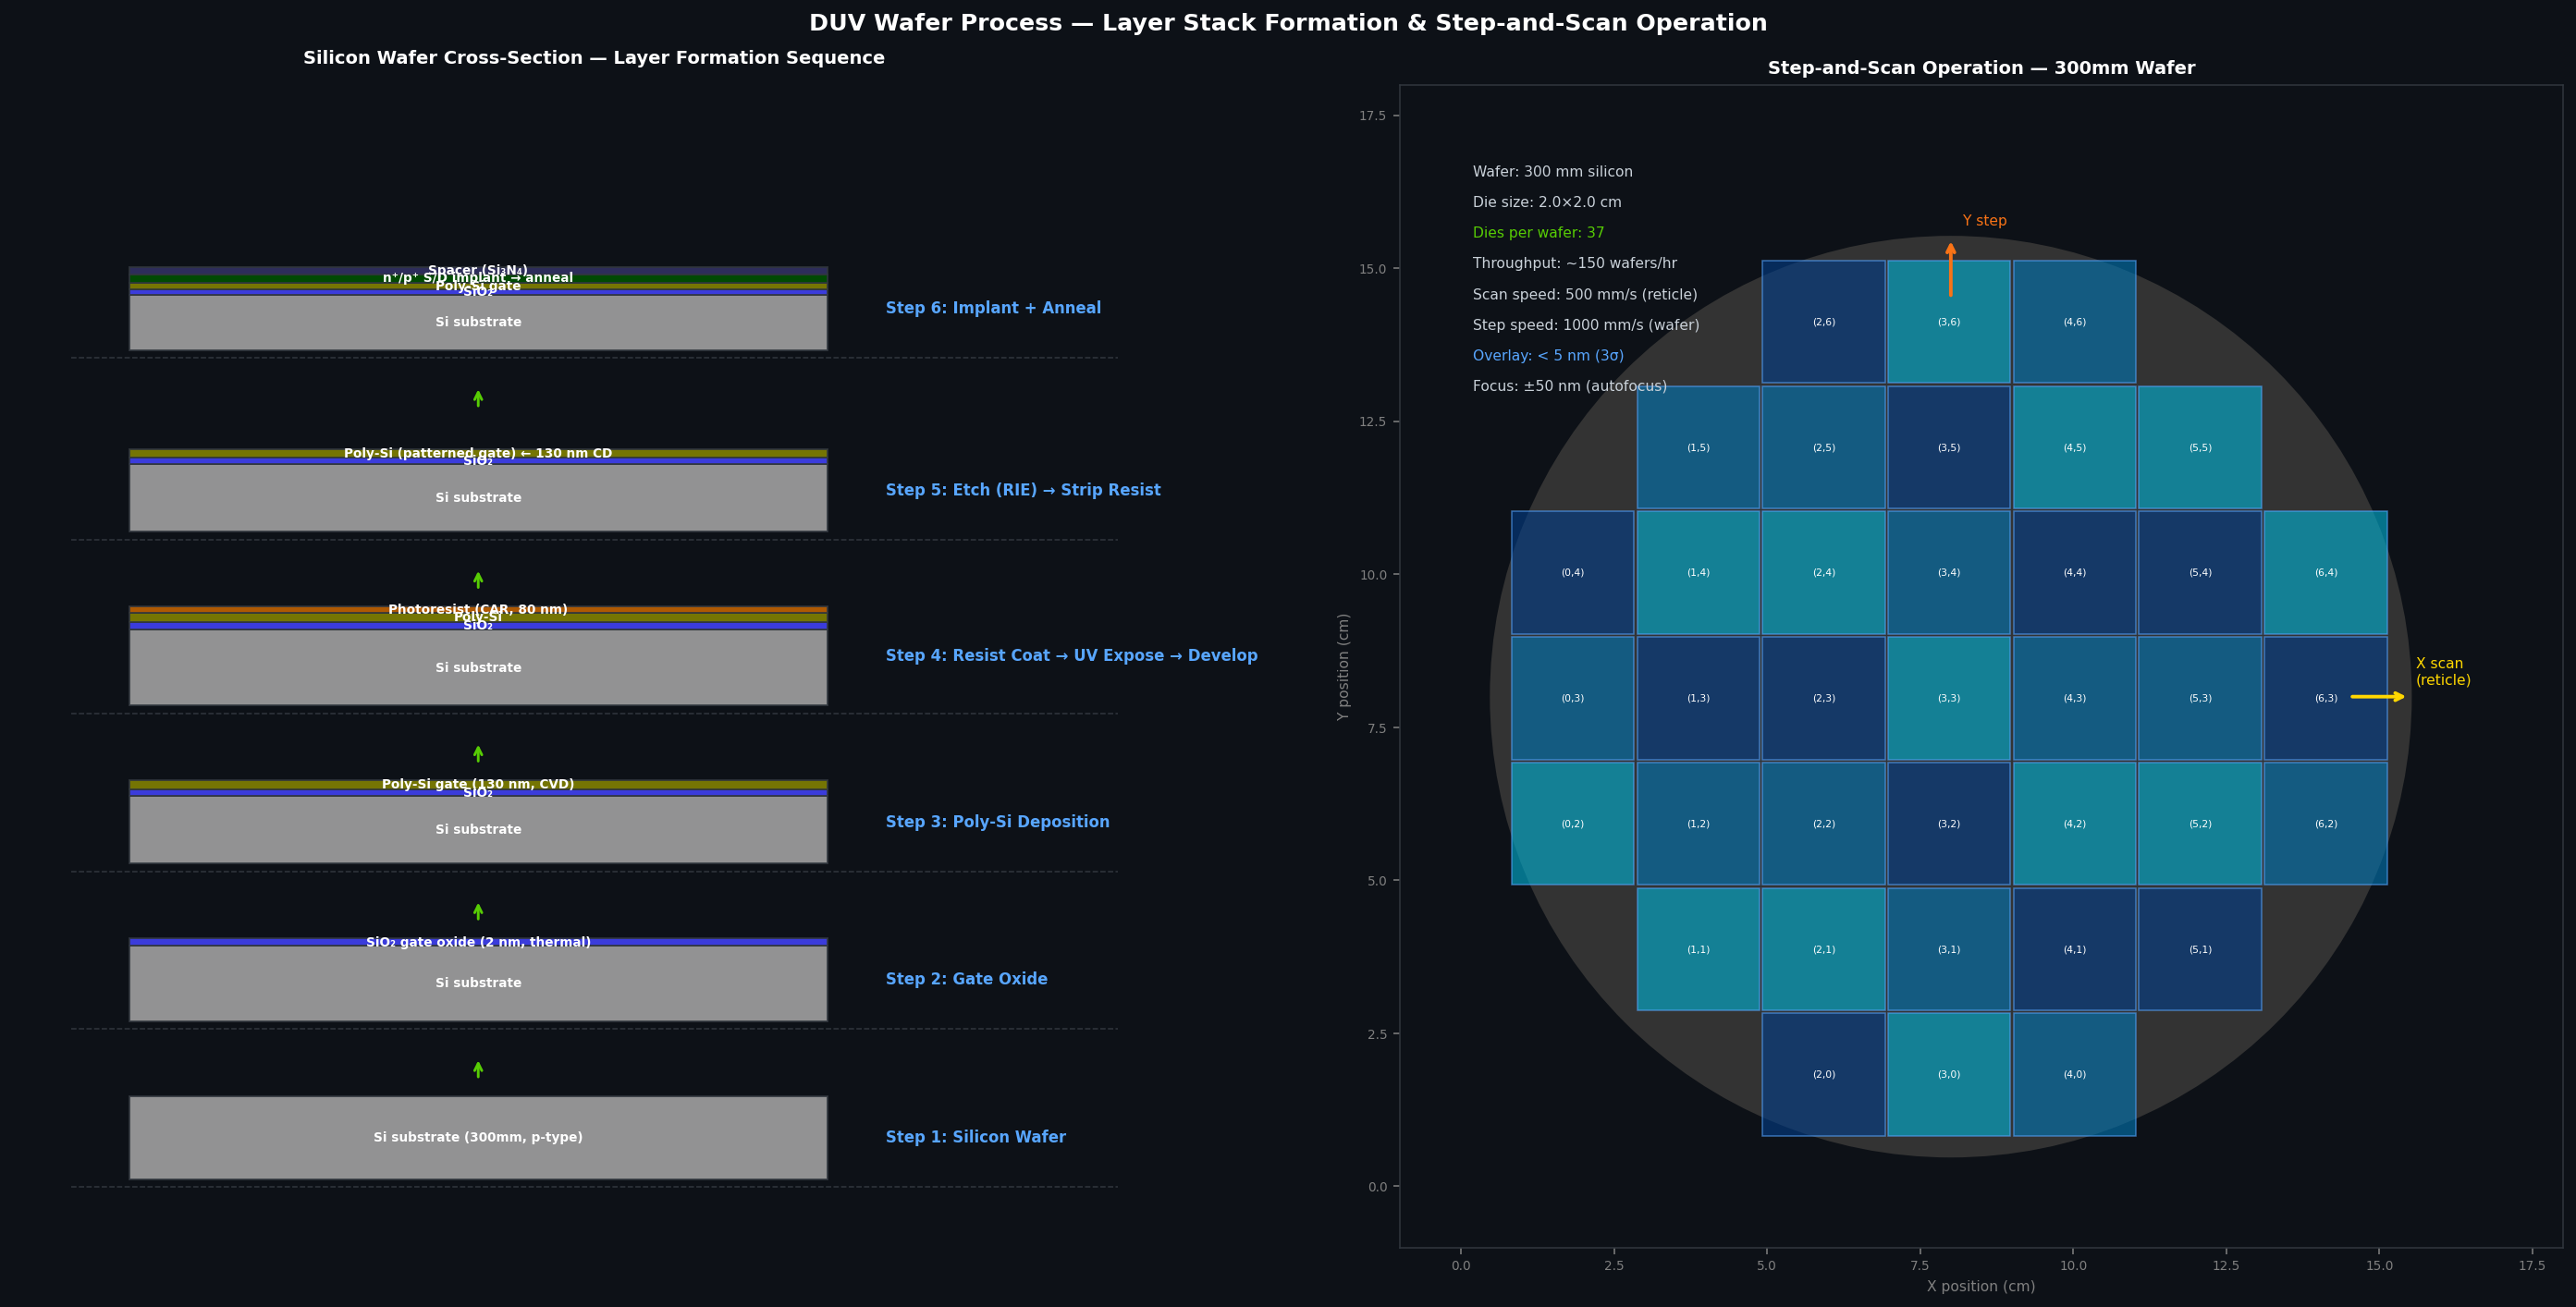

Reproduce this figure in Python.
import matplotlib
matplotlib.use('Agg')
import matplotlib.pyplot as plt
import matplotlib.patches as patches
import numpy as np

fig, axes = plt.subplots(1, 2, figsize=(20, 10), facecolor='#0d1117')
fig.suptitle('DUV Wafer Process — Layer Stack Formation & Step-and-Scan Operation',
             color='white', fontsize=13, fontweight='bold')

# ============ LEFT: Wafer cross-section process steps ============
ax = axes[0]
ax.set_facecolor('#0d1117')
ax.set_xlim(0, 10)
ax.set_ylim(-1, 14)
ax.axis('off')
ax.set_title('Silicon Wafer Cross-Section — Layer Formation Sequence', 
             color='white', fontsize=10, fontweight='bold')

steps = [
    # (y, height, layers, title)
    (0.0, 1.5, [('#aaaaaa', 4.0, 'Si substrate (300mm, p-type)')], 
     'Step 1: Silicon Wafer'),
    (2.0, 1.5, [
        ('#aaaaaa', 4.0, 'Si substrate'),
        ('#4444ff', 0.4, 'SiO₂ gate oxide (2 nm, thermal)')], 
     'Step 2: Gate Oxide'),
    (4.0, 1.5, [
        ('#aaaaaa', 4.0, 'Si substrate'),
        ('#4444ff', 0.4, 'SiO₂'),
        ('#888800', 0.5, 'Poly-Si gate (130 nm, CVD)')], 
     'Step 3: Poly-Si Deposition'),
    (6.0, 1.8, [
        ('#aaaaaa', 4.0, 'Si substrate'),
        ('#4444ff', 0.4, 'SiO₂'),
        ('#888800', 0.5, 'Poly-Si'),
        ('#cc6600', 0.35, 'Photoresist (CAR, 80 nm)')], 
     'Step 4: Resist Coat → UV Expose → Develop'),
    (8.2, 1.5, [
        ('#aaaaaa', 4.0, 'Si substrate'),
        ('#4444ff', 0.4, 'SiO₂'),
        ('#888800', 0.5, 'Poly-Si (patterned gate) ← 130 nm CD')], 
     'Step 5: Etch (RIE) → Strip Resist'),
    (10.5, 1.5, [
        ('#aaaaaa', 4.0, 'Si substrate'),
        ('#4444ff', 0.4, 'SiO₂'),
        ('#888800', 0.5, 'Poly-Si gate'),
        ('#005500', 0.6, 'n⁺/p⁺ S/D implant → anneal'),
        ('#333366', 0.5, 'Spacer (Si₃N₄)')], 
     'Step 6: Implant + Anneal'),
]

for (y_base, row_h, layer_list, title) in steps:
    # Draw sub-layers
    y_cur = y_base
    for (color, rel_h, label) in layer_list:
        scale = row_h / sum(l[1] for l in layer_list)
        lh = rel_h * scale * 0.7
        rect = patches.FancyBboxPatch((1.0, y_cur), 6.0, lh,
            boxstyle="square,pad=0", linewidth=1,
            edgecolor='#30363d', facecolor=color, alpha=0.85)
        ax.add_patch(rect)
        ax.text(4.0, y_cur + lh/2, label, ha='center', va='center',
                color='white', fontsize=7, fontweight='bold')
        y_cur += lh

    # Title on right
    ax.text(7.5, y_base + row_h*0.35, title, color='#58a6ff', fontsize=8.5,
            fontweight='bold', va='center')
    # Step divider
    ax.axhline(y=y_base - 0.1, xmin=0.05, xmax=0.95, color='#30363d', 
               linewidth=0.8, linestyle='--')

# Arrows between steps
for y_arr in [1.6, 3.6, 5.6, 7.8, 10.1]:
    ax.annotate('', xy=(4.0, y_arr-0.05), xytext=(4.0, y_arr-0.35),
                arrowprops=dict(arrowstyle='->', color='#57cc04', lw=1.5))

# ============ RIGHT: Step-and-Scan map ============
ax2 = axes[1]
ax2.set_facecolor('#0d1117')
ax2.set_aspect('equal')
ax2.set_xlim(-1, 18)
ax2.set_ylim(-1, 18)

# Wafer circle
wafer = plt.Circle((8, 8), 7.5, color='#333', linewidth=2, 
                    fill=True, facecolor='#1a1a2a', edgecolor='#888')
ax2.add_patch(wafer)

# Die/shot grid
shot_w = 2.0
shot_h = 2.0
dx, dy = shot_w + 0.05, shot_h + 0.05
exposed_count = 0
colors_exp = ['#00b4d8', '#0077b6', '#023e8a']
for ix in range(7):
    for iy in range(7):
        x = 8 - 3.5*dx + ix*dx
        y = 8 - 3.5*dy + iy*dy
        # Check if die is within wafer circle
        dist = np.sqrt((x + shot_w/2 - 8)**2 + (y + shot_h/2 - 8)**2)
        if dist < 7.0:
            c = colors_exp[exposed_count % 3]
            shot = patches.Rectangle((x, y), shot_w, shot_h,
                linewidth=0.8, edgecolor='#58a6ff', facecolor=c, alpha=0.6)
            ax2.add_patch(shot)
            ax2.text(x + shot_w/2, y + shot_h/2, f'({ix},{iy})',
                    ha='center', va='center', color='white', fontsize=5.5)
            exposed_count += 1

# Scan direction arrows
ax2.annotate('', xy=(15.5, 8), xytext=(14.5, 8),
            arrowprops=dict(arrowstyle='->', color='#ffd700', lw=2))
ax2.annotate('', xy=(8, 15.5), xytext=(8, 14.5),
            arrowprops=dict(arrowstyle='->', color='#f97316', lw=2))
ax2.text(15.6, 8.2, 'X scan\n(reticle)', color='#ffd700', fontsize=8)
ax2.text(8.2, 15.7, 'Y step', color='#f97316', fontsize=8)

# Spec callouts
info = [
    (0.2, 16.5, '#c9d1d9', f'Wafer: 300 mm silicon'),
    (0.2, 16.0, '#c9d1d9', f'Die size: {shot_w}×{shot_h} cm'),
    (0.2, 15.5, '#57cc04', f'Dies per wafer: {exposed_count}'),
    (0.2, 15.0, '#c9d1d9', 'Throughput: ~150 wafers/hr'),
    (0.2, 14.5, '#c9d1d9', 'Scan speed: 500 mm/s (reticle)'),
    (0.2, 14.0, '#c9d1d9', 'Step speed: 1000 mm/s (wafer)'),
    (0.2, 13.5, '#58a6ff', 'Overlay: < 5 nm (3σ)'),
    (0.2, 13.0, '#c9d1d9', 'Focus: ±50 nm (autofocus)'),
]
for (x, y, c, t) in info:
    ax2.text(x, y, t, color=c, fontsize=8)

ax2.set_title('Step-and-Scan Operation — 300mm Wafer', color='white', fontsize=10, fontweight='bold')
ax2.set_xlabel('X position (cm)', color='gray', fontsize=8)
ax2.set_ylabel('Y position (cm)', color='gray', fontsize=8)
ax2.tick_params(colors='gray', labelsize=7)
for sp in ax2.spines.values():
    sp.set_color('#30363d')

plt.tight_layout()
plt.savefig('/home/saurabh-kumar123/Desktop/Desktop/express/duv_lithography/physical_design/wafer_process.png',
            dpi=140, bbox_inches='tight', facecolor='#0d1117')
print("Wafer process diagram saved!")
